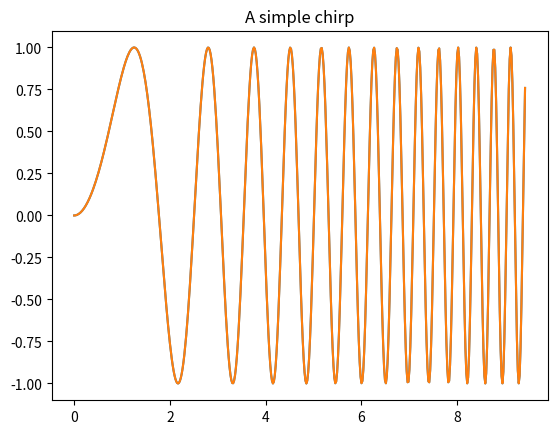
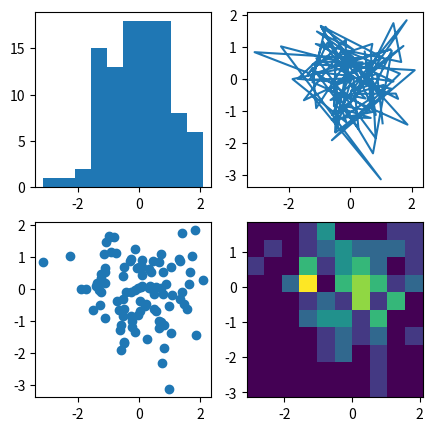

Python code for these plots, in order: (Note: this script raises an exception after producing the figures.)
a = 5
b = 6
a + b

!id $USER

!hostname

!echo $HOME 

!ls /home/

!echo $PWD

!ls /project/

!ls /project/projectmine/Data

!ls /project/projectmine/Public

!ls /project/surfadvisors/Data

!ls /cvmfs/softdrive.nl/

import os
os.environ

import sys
sys.path

import matplotlib.pyplot as plt
import numpy as np
x = np.linspace(0, 3*np.pi, 500)
plt.plot(x, np.sin(x**2))
plt.title('A simple chirp');

!mkdir /home/[YOUR USERNAME]/packages

!pip install pandas matplotlib numpy scipy -t /home/[YOUR USERNAME]/packages

sys.path.append('/home/[YOUR USERNAME]/packages')

sys.path

import numpy
numpy.__path__

import matplotlib.pyplot as plt
import numpy as np
x = np.linspace(0, 3*np.pi, 500)
plt.plot(x, np.sin(x**2))
plt.title('A simple chirp');

%matplotlib inline
import matplotlib.pyplot as plt
import numpy as np
np.random.seed(19680801)
data = np.random.randn(2, 100)
fig, axs = plt.subplots(2, 2, figsize=(5, 5))
axs[0, 0].hist(data[0])
axs[1, 0].scatter(data[0], data[1])
axs[0, 1].plot(data[0], data[1])
axs[1, 1].hist2d(data[0], data[1])
plt.show()

!fastqc -h

!echo $PATH

import os
os.environ["PATH"]= '/project/surfadvisors/Software/ecoli-analysis-software/miniconda2/bin:' + os.environ["PATH"]

!echo $PATH

!fastqc -h

!ls -l

!mkdir -p $HOME/ecoli-analysis/data/untrimmed_fastq/

!pwd

!cd /home/[YOUR USERNAME]/my-awesome-notebook/ecoli-analysis/data/untrimmed_fastq/ && curl -O ftp://ftp.sra.ebi.ac.uk/vol1/fastq/SRR258/004/SRR2589044/SRR2589044_1.fastq.gz

!cd /home/[YOUR USERNAME]/my-awesome-notebook/ecoli-analysis/data/untrimmed_fastq/ && curl -O ftp://ftp.sra.ebi.ac.uk/vol1/fastq/SRR258/004/SRR2589044/SRR2589044_2.fastq.gz

!cd /home/[YOUR USERNAME]/my-awesome-notebook/ecoli-analysis/data/untrimmed_fastq/ && ls

!cd /home/[YOUR USERNAME]/my-awesome-notebook/ecoli-analysis/data/untrimmed_fastq/ && fastqc *.fastq* -o $HOME/ 

!ls

from IPython.display import (
    display, display_html, display_png, display_svg
)

from IPython.display import IFrame

IFrame(src='./SRR2589044_1_fastqc.html', width=700, height=600)

